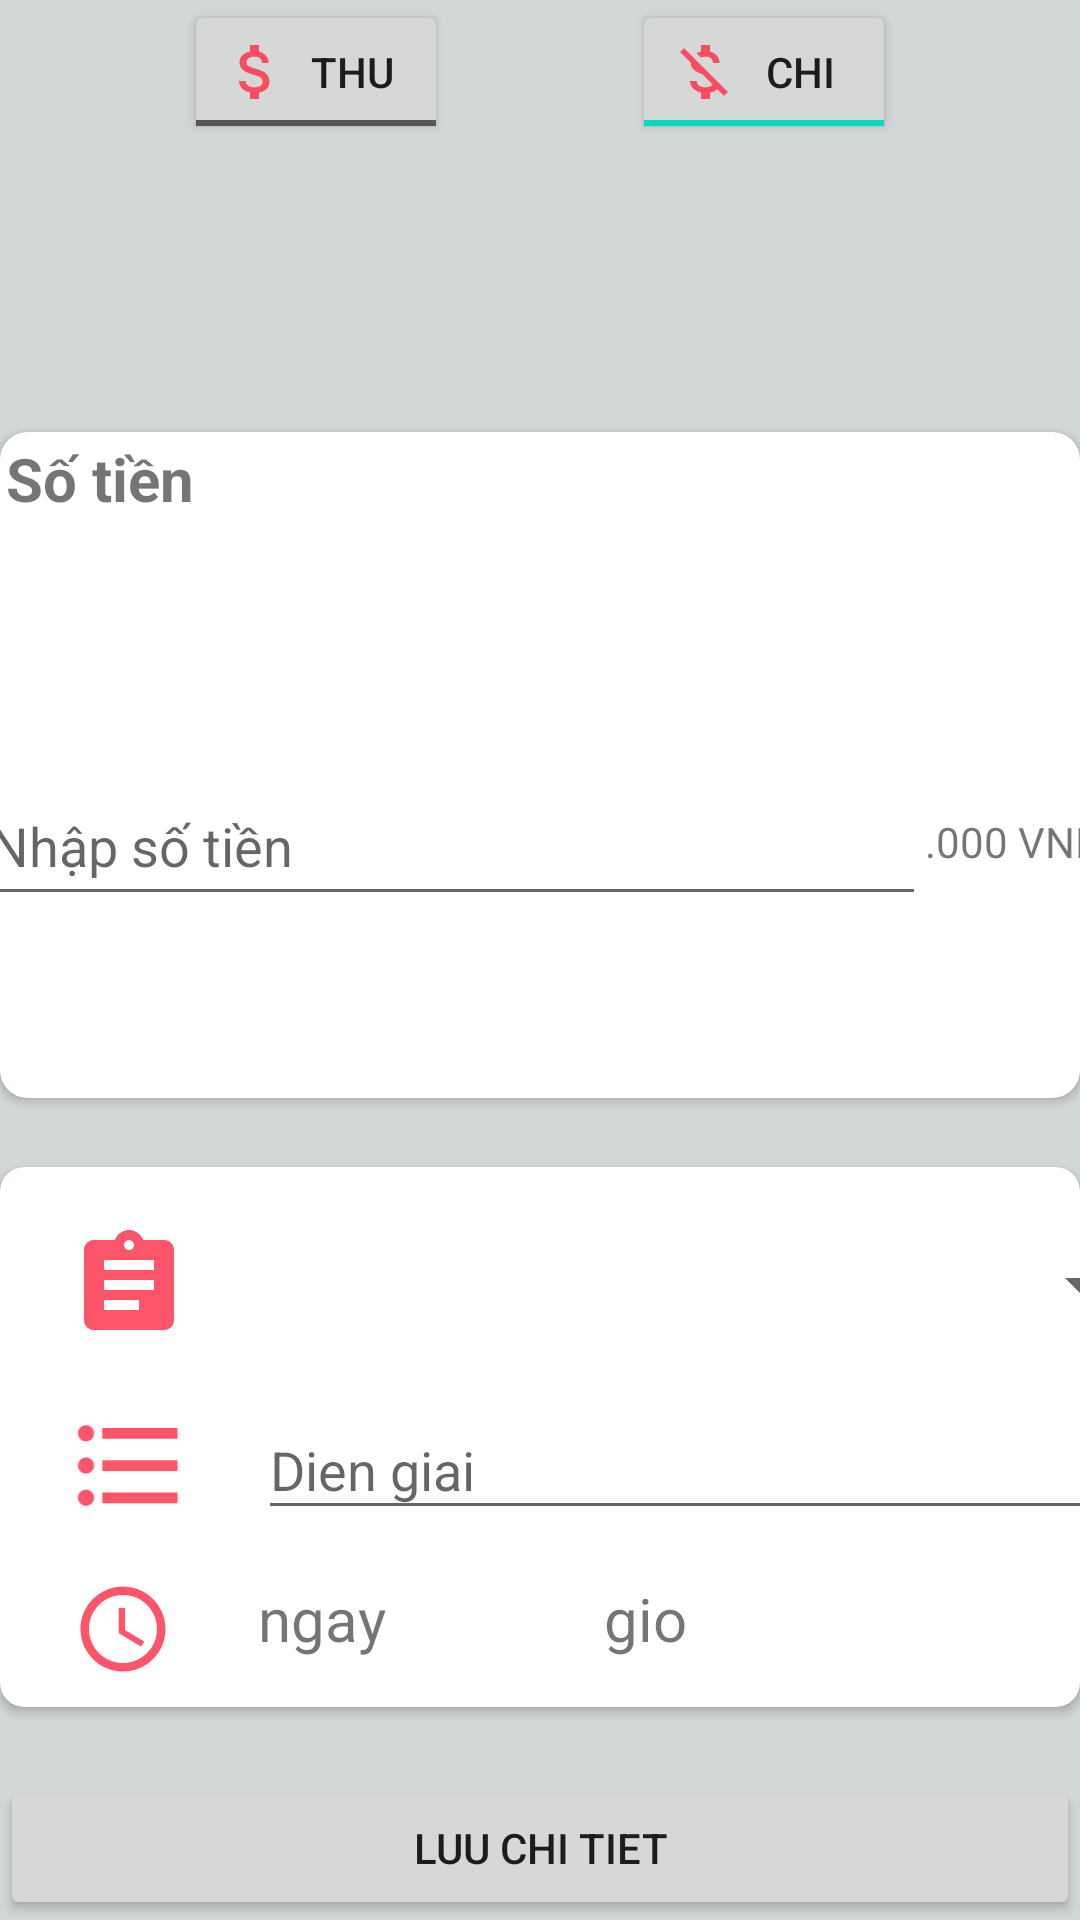

Reconstruct the res/layout file that produces this screen, plus the resources it refers to.
<!-- AndroidManifest.xml: activity theme AppTheme.NoActionBar -->
<!-- res/layout/activity_add_account_line.xml -->
<?xml version="1.0" encoding="utf-8"?>
<androidx.constraintlayout.widget.ConstraintLayout xmlns:android="http://schemas.android.com/apk/res/android"
    xmlns:app="http://schemas.android.com/apk/res-auto"
    xmlns:tools="http://schemas.android.com/tools"
    android:layout_width="match_parent"
    android:layout_height="match_parent"
    android:background="#D3D7D8"
    tools:context=".view.AddAccountLineActivity">


    <ToggleButton
        android:id="@+id/btnIncome"
        android:layout_width="wrap_content"
        android:layout_height="wrap_content"
        android:drawableLeft="@drawable/ic_income"
        android:textOff="Thu"
        android:textOn="Thu"
        app:layout_constraintEnd_toStartOf="@+id/btnPay"
        app:layout_constraintHorizontal_bias="0.5"
        app:layout_constraintStart_toStartOf="parent"
        app:layout_constraintTop_toTopOf="parent" />

    <ToggleButton

        android:id="@+id/btnPay"
        android:layout_width="wrap_content"
        android:layout_height="wrap_content"
        android:checked="true"
        android:textOff="Chi"
        android:textOn="Chi"
        android:drawableLeft="@drawable/ic_pay"
        app:layout_constraintEnd_toEndOf="parent"
        app:layout_constraintHorizontal_bias="0.5"
        app:layout_constraintStart_toEndOf="@+id/btnIncome"
        app:layout_constraintTop_toTopOf="parent" />

    <androidx.cardview.widget.CardView
        android:id="@+id/cardView"
        android:layout_width="match_parent"
        android:layout_height="222dp"
        android:layout_marginTop="96dp"
        app:cardCornerRadius="9sp"
        app:layout_constraintTop_toBottomOf="@+id/btnIncome"
        tools:layout_editor_absoluteX="-7dp">

        <androidx.constraintlayout.widget.ConstraintLayout
            android:layout_width="match_parent"
            android:layout_height="match_parent">

            <TextView
                android:id="@+id/textView2"
                android:layout_width="wrap_content"
                android:layout_height="wrap_content"
                android:text="Số tiền"
                android:textSize="20sp"
                android:textStyle="bold"
                android:layout_margin="2dp"
                app:layout_constraintStart_toStartOf="parent"
                app:layout_constraintTop_toTopOf="parent">

            </TextView>

            <EditText
                android:id="@+id/txtMoneyPay"
                android:layout_width="316dp"
                android:layout_height="50dp"
                android:ems="10"
                android:hint="@string/hint_number_money"
                android:inputType="number"
                app:layout_constraintBottom_toBottomOf="parent"
                app:layout_constraintEnd_toStartOf="@+id/textView3"
                app:layout_constraintHorizontal_bias="0.5"
                app:layout_constraintStart_toStartOf="parent"
                app:layout_constraintTop_toBottomOf="@+id/textView2"
                app:layout_constraintVertical_bias="0.575" />

            <TextView
                android:id="@+id/textView3"
                android:layout_width="wrap_content"
                android:layout_height="wrap_content"
                android:text=".000 VND"
                app:layout_constraintBottom_toBottomOf="@+id/txtMoneyPay"
                app:layout_constraintEnd_toEndOf="parent"
                app:layout_constraintHorizontal_bias="0.5"
                app:layout_constraintStart_toEndOf="@+id/txtMoneyPay"
                app:layout_constraintTop_toTopOf="@+id/txtMoneyPay" />

        </androidx.constraintlayout.widget.ConstraintLayout>

    </androidx.cardview.widget.CardView>

    <androidx.cardview.widget.CardView
        android:layout_width="match_parent"
        app:cardCornerRadius="8sp"
        android:layout_height="180dp"
        app:layout_constraintBottom_toTopOf="@+id/btnSave"
        app:layout_constraintTop_toBottomOf="@+id/cardView">

        <androidx.constraintlayout.widget.ConstraintLayout
            android:layout_width="match_parent"
            android:layout_height="match_parent"
            tools:layout_editor_absoluteX="9dp"
            tools:layout_editor_absoluteY="457dp">

            <EditText
                android:id="@+id/txtDetail"
                android:layout_width="295dp"
                android:layout_height="43dp"
                android:hint="Dien giai"
                app:layout_constraintBottom_toTopOf="@+id/txtDate"
                app:layout_constraintEnd_toEndOf="parent"
                app:layout_constraintHorizontal_bias="0.0"
                app:layout_constraintStart_toStartOf="@+id/guideline"
                app:layout_constraintTop_toTopOf="parent"
                app:layout_constraintVertical_bias="0.831">

            </EditText>

            <ImageView
                android:id="@+id/imageView"
                android:layout_width="0dp"
                android:layout_height="0dp"
                android:src="@drawable/ic_detail"
                app:layout_constraintBottom_toBottomOf="@+id/txtDetail"
                app:layout_constraintEnd_toStartOf="@+id/txtDetail"
                app:layout_constraintStart_toStartOf="parent"
                app:layout_constraintTop_toTopOf="@+id/txtDetail"
                app:layout_constraintVertical_bias="1.0">

            </ImageView>

            <ImageView
                android:layout_width="82dp"
                android:layout_height="34dp"
                android:src="@drawable/ic_date_time"
                app:layout_constraintBottom_toBottomOf="@+id/txtDate"
                app:layout_constraintEnd_toEndOf="@+id/imageView"
                app:layout_constraintHorizontal_bias="0.0"
                app:layout_constraintStart_toStartOf="@+id/imageView"
                app:layout_constraintTop_toTopOf="@+id/txtDate"
                app:layout_constraintVertical_bias="0.0">

            </ImageView>

            <TextView
                android:id="@+id/txtDate"
                android:layout_width="wrap_content"
                android:layout_height="wrap_content"
                android:layout_marginBottom="16dp"
                android:textSize="20sp"
                android:text="ngay"
                app:layout_constraintBottom_toBottomOf="parent"
                app:layout_constraintStart_toStartOf="@+id/guideline">

            </TextView>

            <TextView
                android:id="@+id/txtTime"
                android:layout_width="wrap_content"
                android:layout_height="wrap_content"
                android:layout_marginEnd="52dp"
                android:layout_marginBottom="16dp"
                android:textSize="20sp"
                android:text="gio"
                app:layout_constraintBottom_toBottomOf="@+id/txtDate"
                app:layout_constraintEnd_toEndOf="parent"
                app:layout_constraintHorizontal_bias="0.479"
                app:layout_constraintStart_toEndOf="@+id/txtDate"
                app:layout_constraintTop_toTopOf="@+id/txtDate"
                app:layout_constraintVertical_bias="0.0">

            </TextView>

            <androidx.constraintlayout.widget.Guideline
                android:id="@+id/guideline"
                android:layout_width="wrap_content"
                android:layout_height="wrap_content"
                android:orientation="vertical"
                app:layout_constraintGuide_begin="86dp" />

            <ImageView
                android:id="@+id/imageView2"
                android:layout_width="42dp"
                android:layout_height="40dp"
                app:layout_constraintBottom_toBottomOf="@+id/spinCatagoriesAddAccount"
                app:layout_constraintEnd_toStartOf="@+id/spinCatagoriesAddAccount"
                app:layout_constraintStart_toStartOf="parent"
                app:layout_constraintTop_toTopOf="@+id/spinCatagoriesAddAccount"
                app:srcCompat="@drawable/ic_catagories" />

            <Spinner
                android:id="@+id/spinCatagoriesAddAccount"
                android:layout_width="298dp"
                android:layout_height="47dp"
                android:ems="10"
                android:inputType="textPersonName"
                android:text="Name"
                app:layout_constraintBottom_toTopOf="@+id/txtDetail"
                app:layout_constraintStart_toStartOf="@+id/guideline"
                app:layout_constraintTop_toTopOf="parent" />

        </androidx.constraintlayout.widget.ConstraintLayout>

    </androidx.cardview.widget.CardView>

    <Button
        android:id="@+id/btnSave"
        android:layout_width="match_parent"
        android:layout_height="wrap_content"
        android:drawableLeft="@drawable/ic_save"
        android:text="Luu chi tiet"
        app:layout_constraintBottom_toBottomOf="parent"
        tools:layout_editor_absoluteX="6dp">

    </Button>


</androidx.constraintlayout.widget.ConstraintLayout>
<!-- resources referenced by this layout -->
<resources>
  <!-- drawable ic_catagories (drawable-anydpi) -->
  <vector xmlns:android="http://schemas.android.com/apk/res/android"
      android:width="24dp"
      android:height="24dp"
      android:viewportWidth="24"
      android:viewportHeight="24"
      android:tint="#FF2A44"
      android:alpha="0.8">
    <path
        android:fillColor="@android:color/white"
        android:pathData="M19,3h-4.18C14.4,1.84 13.3,1 12,1c-1.3,0 -2.4,0.84 -2.82,2L5,3c-1.1,0 -2,0.9 -2,2v14c0,1.1 0.9,2 2,2h14c1.1,0 2,-0.9 2,-2L21,5c0,-1.1 -0.9,-2 -2,-2zM12,3c0.55,0 1,0.45 1,1s-0.45,1 -1,1 -1,-0.45 -1,-1 0.45,-1 1,-1zM14,17L7,17v-2h7v2zM17,13L7,13v-2h10v2zM17,9L7,9L7,7h10v2z"/>
  </vector>
  <!-- drawable ic_date_time (drawable-anydpi) -->
  <vector xmlns:android="http://schemas.android.com/apk/res/android"
      android:width="24dp"
      android:height="24dp"
      android:viewportWidth="24"
      android:viewportHeight="24"
      android:tint="#FF2A44"
      android:alpha="0.8">
    <path
        android:fillColor="@android:color/white"
        android:pathData="M11.99,2C6.47,2 2,6.48 2,12s4.47,10 9.99,10C17.52,22 22,17.52 22,12S17.52,2 11.99,2zM12,20c-4.42,0 -8,-3.58 -8,-8s3.58,-8 8,-8 8,3.58 8,8 -3.58,8 -8,8z"/>
    <path
        android:fillColor="@android:color/white"
        android:pathData="M12.5,7H11v6l5.25,3.15 0.75,-1.23 -4.5,-2.67z"/>
  </vector>
  <!-- drawable ic_detail (drawable-anydpi) -->
  <vector xmlns:android="http://schemas.android.com/apk/res/android"
      android:width="24dp"
      android:height="24dp"
      android:viewportWidth="24"
      android:viewportHeight="24"
      android:tint="#FF2A44"
      android:alpha="0.8">
    <path
        android:fillColor="@android:color/white"
        android:pathData="M4,10.5c-0.83,0 -1.5,0.67 -1.5,1.5s0.67,1.5 1.5,1.5 1.5,-0.67 1.5,-1.5 -0.67,-1.5 -1.5,-1.5zM4,4.5c-0.83,0 -1.5,0.67 -1.5,1.5S3.17,7.5 4,7.5 5.5,6.83 5.5,6 4.83,4.5 4,4.5zM4,16.5c-0.83,0 -1.5,0.68 -1.5,1.5s0.68,1.5 1.5,1.5 1.5,-0.68 1.5,-1.5 -0.67,-1.5 -1.5,-1.5zM7,19h14v-2L7,17v2zM7,13h14v-2L7,11v2zM7,5v2h14L21,5L7,5z"/>
  </vector>
  <!-- drawable ic_income (drawable-anydpi) -->
  <vector xmlns:android="http://schemas.android.com/apk/res/android"
      android:width="24dp"
      android:height="24dp"
      android:viewportWidth="24"
      android:viewportHeight="24"
      android:tint="#FF2A44"
      android:alpha="0.8">
    <path
        android:fillColor="@android:color/white"
        android:pathData="M11.8,10.9c-2.27,-0.59 -3,-1.2 -3,-2.15 0,-1.09 1.01,-1.85 2.7,-1.85 1.78,0 2.44,0.85 2.5,2.1h2.21c-0.07,-1.72 -1.12,-3.3 -3.21,-3.81V3h-3v2.16c-1.94,0.42 -3.5,1.68 -3.5,3.61 0,2.31 1.91,3.46 4.7,4.13 2.5,0.6 3,1.48 3,2.41 0,0.69 -0.49,1.79 -2.7,1.79 -2.06,0 -2.87,-0.92 -2.98,-2.1h-2.2c0.12,2.19 1.76,3.42 3.68,3.83V21h3v-2.15c1.95,-0.37 3.5,-1.5 3.5,-3.55 0,-2.84 -2.43,-3.81 -4.7,-4.4z"/>
  </vector>
  <!-- drawable ic_pay (drawable-anydpi) -->
  <vector xmlns:android="http://schemas.android.com/apk/res/android"
      android:width="24dp"
      android:height="24dp"
      android:viewportWidth="24"
      android:viewportHeight="24"
      android:tint="#FF2A44"
      android:alpha="0.8">
    <path
        android:fillColor="@android:color/white"
        android:pathData="M12.5,6.9c1.78,0 2.44,0.85 2.5,2.1h2.21c-0.07,-1.72 -1.12,-3.3 -3.21,-3.81V3h-3v2.16c-0.53,0.12 -1.03,0.3 -1.48,0.54l1.47,1.47c0.41,-0.17 0.91,-0.27 1.51,-0.27zM5.33,4.06L4.06,5.33 7.5,8.77c0,2.08 1.56,3.21 3.91,3.91l3.51,3.51c-0.34,0.48 -1.05,0.91 -2.42,0.91 -2.06,0 -2.87,-0.92 -2.98,-2.1h-2.2c0.12,2.19 1.76,3.42 3.68,3.83V21h3v-2.15c0.96,-0.18 1.82,-0.55 2.45,-1.12l2.22,2.22 1.27,-1.27L5.33,4.06z"/>
  </vector>
  <string name="hint_number_money">Nhập số tiền</string>
  <style name="AppTheme.NoActionBar">
          <item name="windowActionBar">false</item>
          <item name="windowNoTitle">true</item>
      </style>
</resources>
